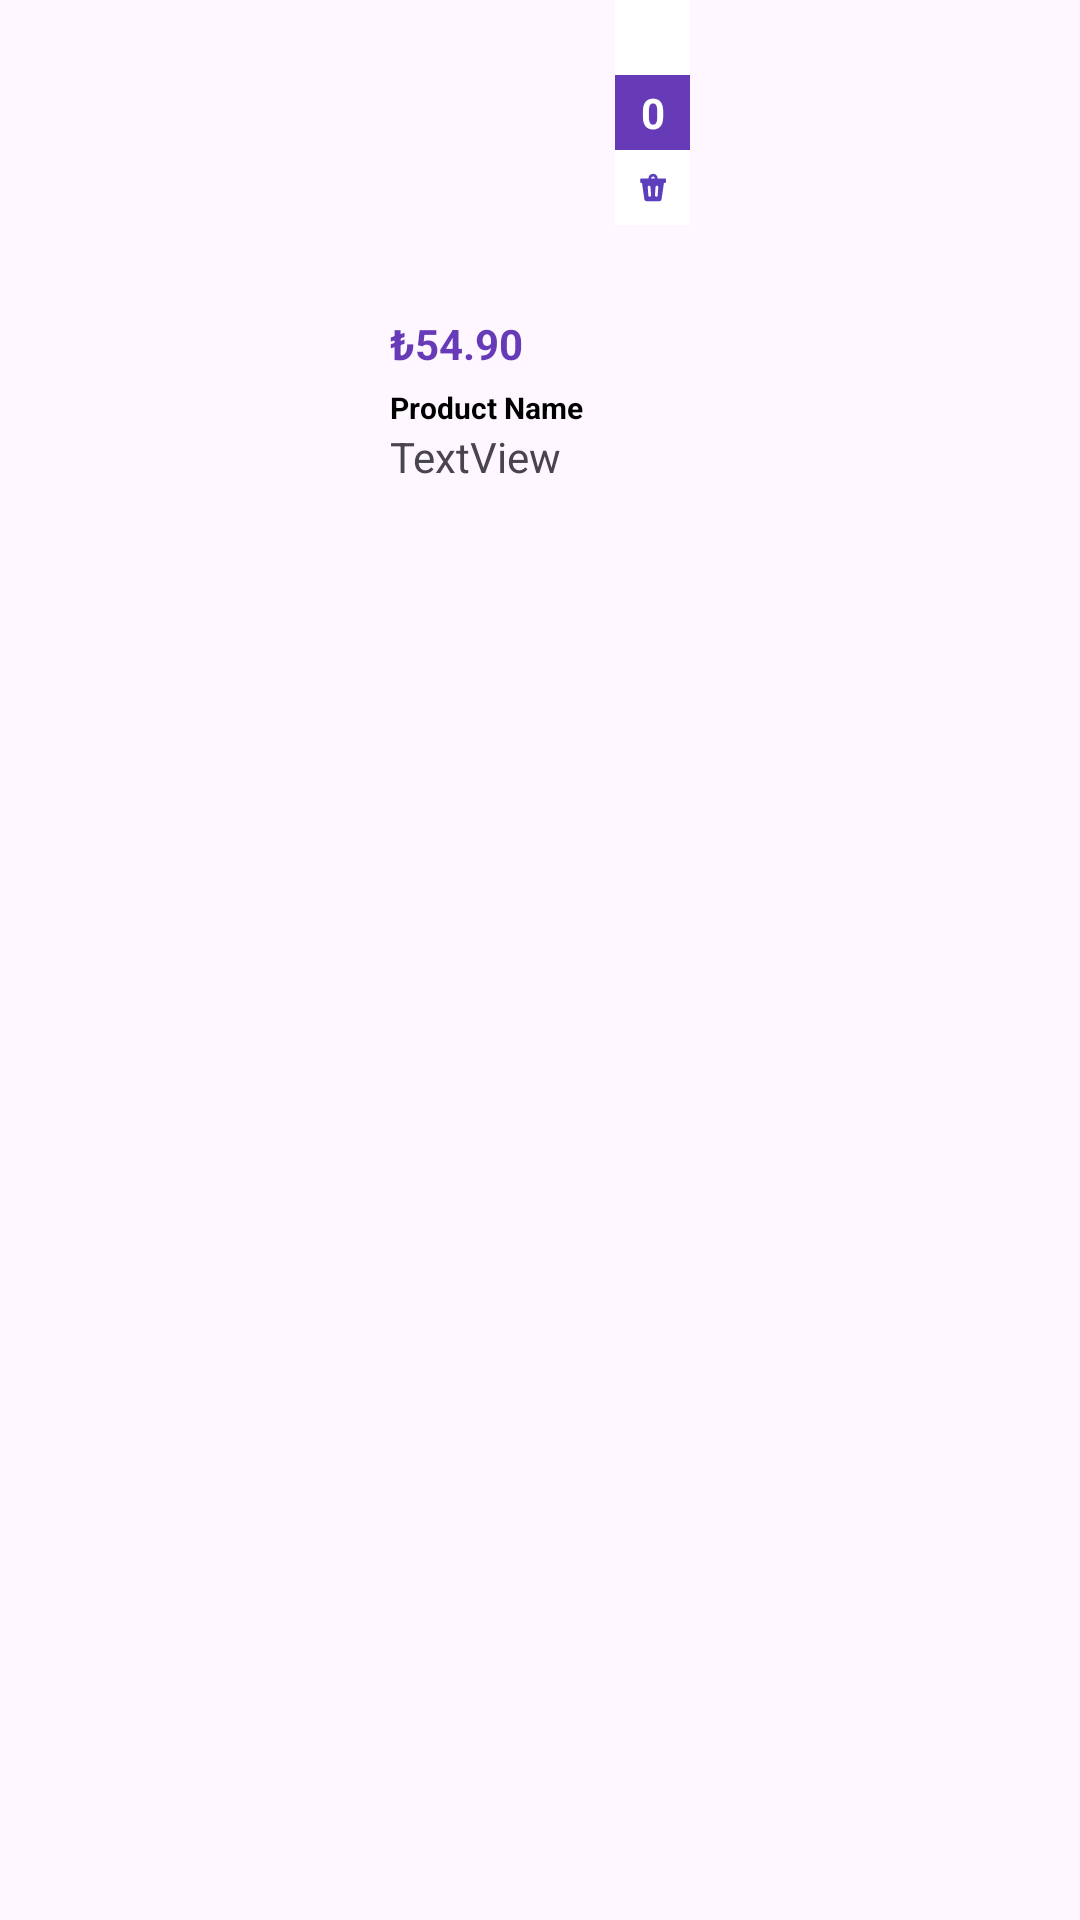

Here is an Android app screen rendered from its layout file. Give the layout XML and the strings, colors and styles it references.
<!-- AndroidManifest.xml: application theme Theme.GetirandroidkotlinbootcampFinalCaseAysenurYavuz -->
<!-- res/layout/cart_view.xml -->
<?xml version="1.0" encoding="utf-8"?>
<androidx.constraintlayout.widget.ConstraintLayout xmlns:android="http://schemas.android.com/apk/res/android"
    xmlns:app="http://schemas.android.com/apk/res-auto"
    xmlns:tools="http://schemas.android.com/tools"
    android:layout_width="130dp"

    android:layout_height="200dp"

    tools:ignore="MissingDefaultResource">

    <ImageView
        android:id="@+id/productImageView"
        android:layout_width="100dp"
        android:foreground="@drawable/imageview_radius"
        android:layout_height="100dp"
        app:layout_constraintEnd_toEndOf="parent"
        app:layout_constraintStart_toStartOf="parent"
        app:layout_constraintTop_toTopOf="parent"
        app:srcCompat="@drawable/product" />

    <ImageView
        android:id="@+id/removeButton"
        android:layout_width="25dp"
        android:layout_height="25dp"
        android:background="#fff"
        android:foreground="@drawable/bottom_radius"
        app:layout_constraintEnd_toEndOf="@+id/view"
        app:layout_constraintStart_toStartOf="@+id/view"
        app:layout_constraintTop_toBottomOf="@+id/view"
        app:srcCompat="@drawable/trash_icon" />

    <View
        android:id="@+id/view"
        android:layout_width="25dp"
        android:layout_height="25dp"
        android:background="#673AB7"
        app:layout_constraintEnd_toEndOf="@+id/addToCartButton"
        app:layout_constraintStart_toStartOf="@+id/addToCartButton"
        app:layout_constraintTop_toBottomOf="@+id/addToCartButton" />

    <ImageView
        android:id="@+id/addToCartButton"
        android:layout_width="25dp"
        android:layout_height="25dp"
        android:scaleType="centerInside"

        android:background="#FFF"
        android:backgroundTint="#fff"
        android:foreground="@drawable/top_radius"
        app:layout_constraintEnd_toEndOf="@+id/productImageView"
        app:layout_constraintTop_toTopOf="@+id/productImageView"
        app:srcCompat="@drawable/plus" />

    <TextView
        android:id="@+id/textVieww"
        android:layout_width="wrap_content"
        android:layout_height="wrap_content"
        android:text="0"
        android:textColor="#fff"
        android:textStyle="bold"
        app:layout_constraintBottom_toTopOf="@+id/removeButton"
        app:layout_constraintEnd_toEndOf="@+id/view"
        app:layout_constraintStart_toStartOf="@+id/view"
        app:layout_constraintTop_toTopOf="@+id/view" />

    <TextView
        android:id="@+id/priceTextView"
        android:layout_width="wrap_content"
        android:layout_height="wrap_content"
        android:layout_marginTop="5dp"
        android:text="₺54.90"
        android:textColor="#673AB7"
        android:textSize="14dp"
        android:textStyle="bold"
        app:layout_constraintStart_toStartOf="@+id/productImageView"
        app:layout_constraintTop_toBottomOf="@+id/productImageView" />

    <TextView
        android:id="@+id/productNameTextview"
        android:layout_width="wrap_content"
        android:layout_height="wrap_content"
        android:layout_marginTop="5dp"
        android:text="Product Name"
        android:textSize="10dp"
        android:textColor="#000"
        android:textStyle="bold"
        app:layout_constraintStart_toStartOf="@+id/priceTextView"
        app:layout_constraintTop_toBottomOf="@+id/priceTextView" />

    <TextView
        android:id="@+id/attrubidesText"
        android:layout_width="wrap_content"
        android:layout_height="wrap_content"
        android:text="TextView"
        app:layout_constraintStart_toStartOf="@+id/productNameTextview"
        app:layout_constraintTop_toBottomOf="@+id/productNameTextview" />
</androidx.constraintlayout.widget.ConstraintLayout>
<!-- resources referenced by this layout -->
<resources>
  <!-- drawable bottom_radius (drawable) -->
  <?xml version="1.0" encoding="utf-8"?>
  <shape xmlns:android="http://schemas.android.com/apk/res/android">
      <corners android:bottomLeftRadius="15dp" android:bottomRightRadius="15dp"></corners>
  
  </shape>
  <!-- drawable imageview_radius (drawable) -->
  <?xml version="1.0" encoding="utf-8"?>
  <shape  xmlns:android="http://schemas.android.com/apk/res/android">
      <corners android:radius="17dp" ></corners>
      <stroke android:width="1.5dp" android:color="#48673AB7"></stroke>
  </shape>
  <!-- drawable product (drawable) -->
  <vector xmlns:android="http://schemas.android.com/apk/res/android"
      android:width="201dp"
      android:height="200dp"
      android:viewportWidth="201"
      android:viewportHeight="200">
    <path
        android:pathData="M0.5,0h200v200h-200z"
        android:fillColor="url(#pattern0_9_848)"/>
  
  </vector>
  <!-- drawable trash_icon (drawable) -->
  <vector xmlns:android="http://schemas.android.com/apk/res/android"
      android:width="49dp"
      android:height="48dp"
      android:viewportWidth="49"
      android:viewportHeight="48">
    <path
        android:pathData="M0.5,0h48v48h-48z"
        android:fillColor="#ffffff"/>
    <path
        android:pathData="M32.644,18H27.844C27.844,16.343 26.501,15 24.844,15C23.187,15 21.844,16.343 21.844,18H17.044C16.713,18 16.444,18.269 16.444,18.6V20.4C16.444,20.731 16.713,21 17.044,21H17.644L19.186,31.716C19.289,32.445 19.908,32.99 20.644,33H28.948C29.691,32.998 30.32,32.451 30.424,31.716L31.96,21H32.644C32.975,21 33.244,20.731 33.244,20.4V18.6C33.244,18.269 32.975,18 32.644,18ZM22.78,30.042H22.708C22.232,30.073 21.819,29.714 21.784,29.238L21.4,23.778C21.369,23.302 21.728,22.889 22.204,22.854H22.276C22.752,22.823 23.165,23.182 23.2,23.658L23.584,29.118C23.615,29.594 23.256,30.007 22.78,30.042ZM27.898,29.244C27.863,29.72 27.45,30.079 26.974,30.048H26.902C26.426,30.013 26.067,29.6 26.098,29.124L26.482,23.664C26.517,23.188 26.93,22.829 27.406,22.86H27.478C27.954,22.895 28.313,23.308 28.282,23.784L27.898,29.244ZM24.844,16.8C25.507,16.8 26.044,17.337 26.044,18H23.644C23.644,17.337 24.181,16.8 24.844,16.8Z"
        android:fillColor="#5D3EBC"/>
  </vector>
  <style name="Theme.GetirandroidkotlinbootcampFinalCaseAysenurYavuz" parent="Base.Theme.GetirandroidkotlinbootcampFinalCaseAysenurYavuz" />
  <style name="Base.Theme.GetirandroidkotlinbootcampFinalCaseAysenurYavuz" parent="Theme.Material3.DayNight.NoActionBar">
          
          
      </style>
</resources>
